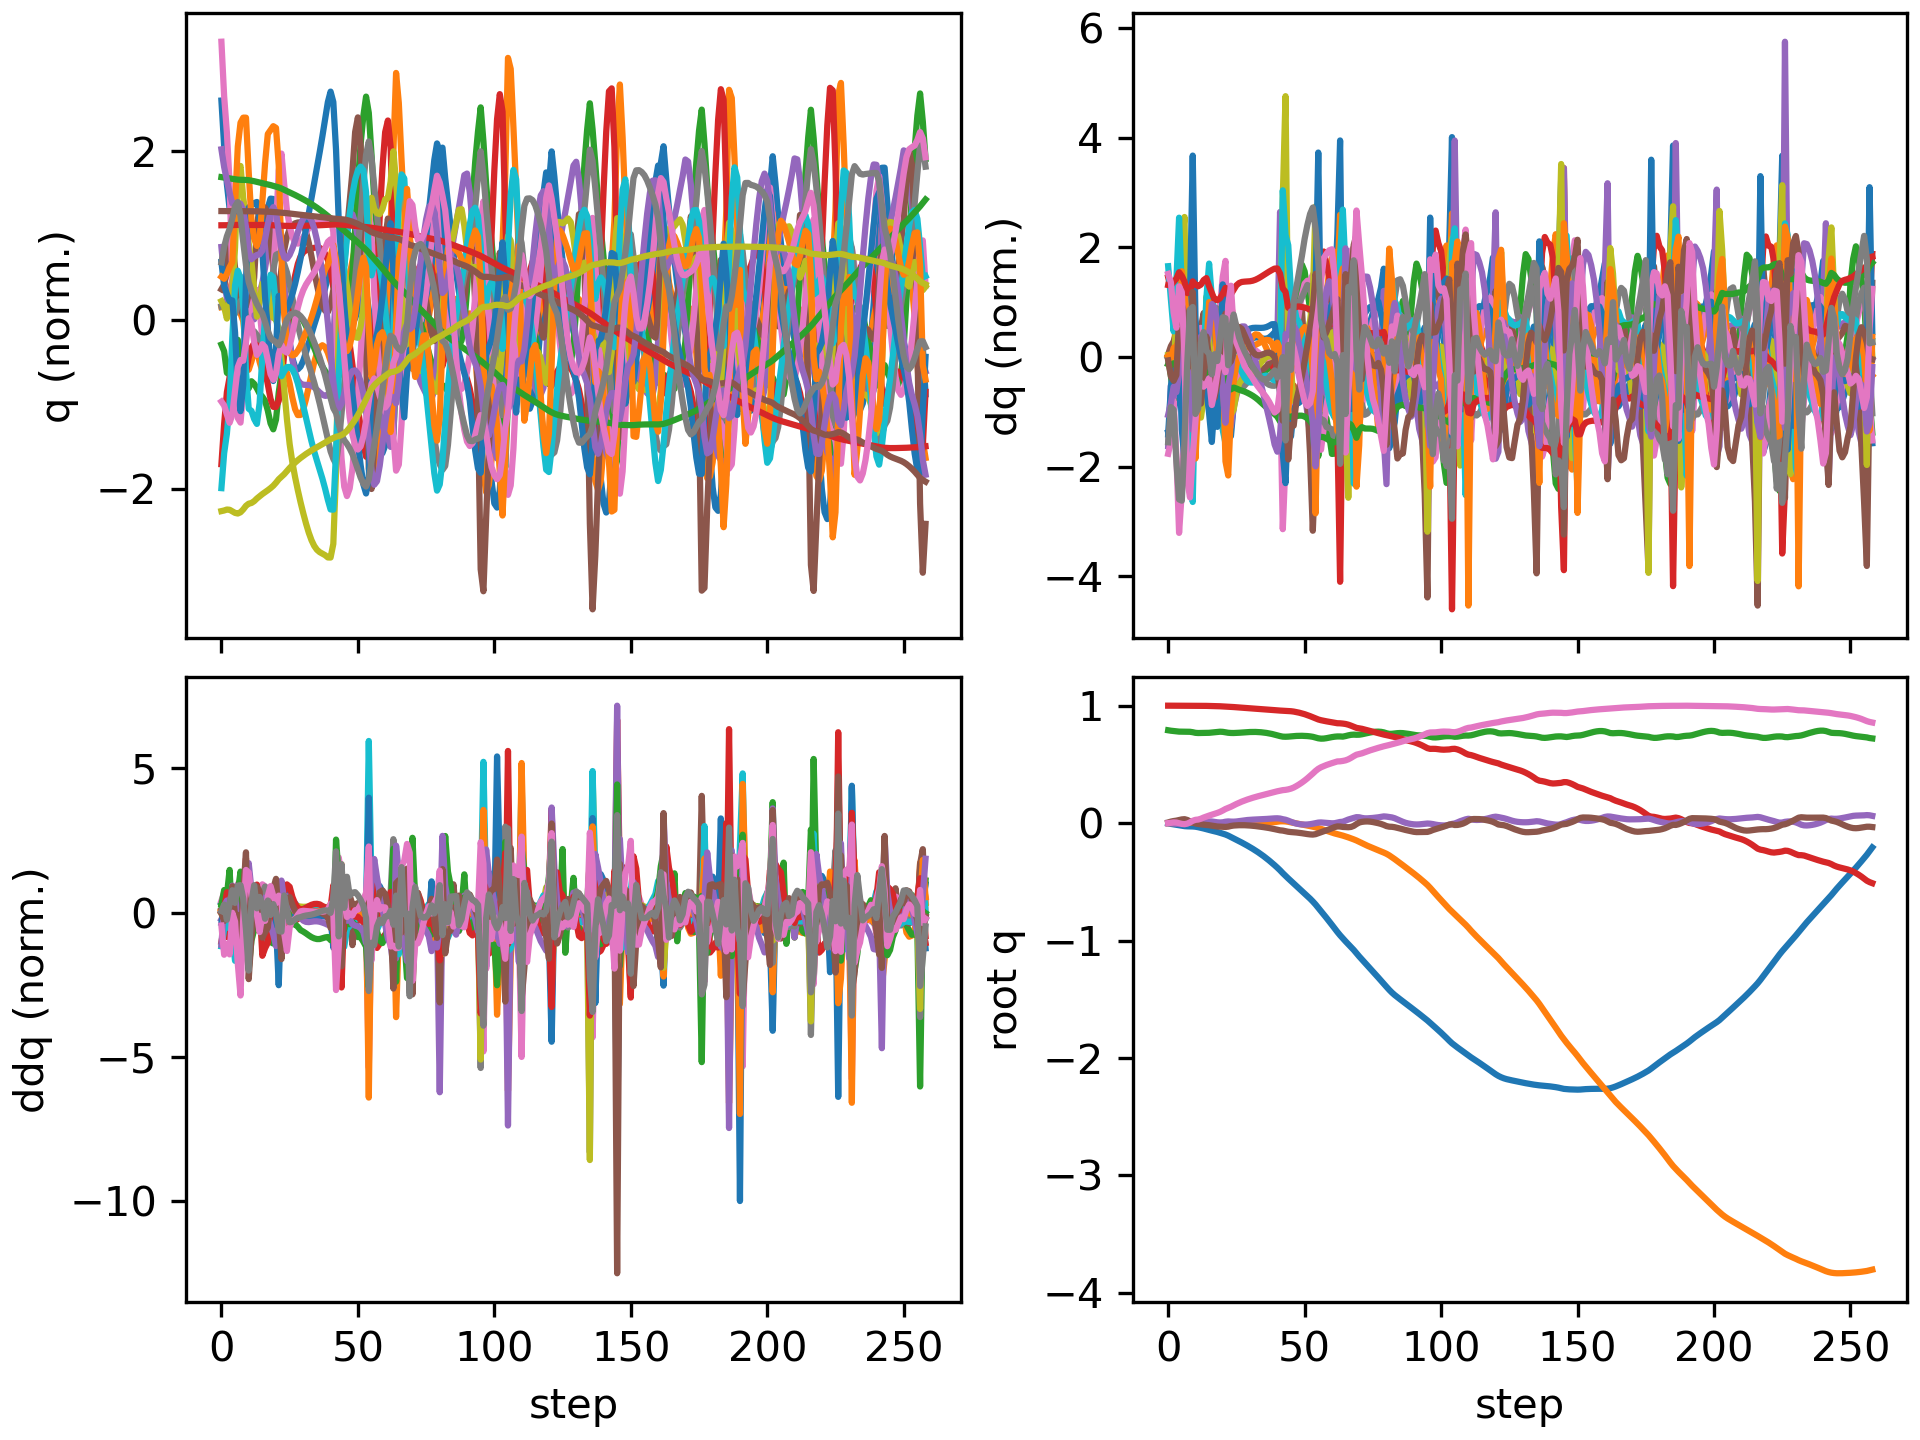

The table this chart was drawn from, first rows:
floating_base_joint_x, floating_base_joint_y, floating_base_joint_z, floating_base_joint_qw, floating_base_joint_qx, floating_base_joint_qy, floating_base_joint_qz, left_hip_pitch_joint_q, left_hip_roll_joint_q, left_hip_yaw_joint_q, left_knee_joint_q, left_ankle_pitch_joint_q, left_ankle_roll_joint_q, right_hip_pitch_joint_q, right_hip_roll_joint_q, right_hip_yaw_joint_q, right_knee_joint_q, right_ankle_pitch_joint_q, right_ankle_roll_joint_q, floating_base_joint_vx, floating_base_joint_vy, floating_base_joint_vz, floating_base_joint_wx, floating_base_joint_wy
-0.002742, 8.737507702648877e-10, 0.7906, 1, 1.597928729102787e-08, 0.005811, -4.862312507598205e-09, -0.05757, -0.0006897, -0.002978, 0.1257, -0.07618, 2.7516392895085615e-05, -0.05757, 0.0006893, 0.002978, 0.1257, -0.07618, -2.7555718382952283e-05, -0.162, -1.3815040528913289e-07, -0.2089, -6.422664153380801e-07, 0.6749
-0.006527, -6.505128442877368e-05, 0.7868, 0.9999, -0.0009873, 0.01295, 0.002334, -0.1349, -0.0001571, -0.01243, 0.2538, -0.14, 0.004141, -0.1225, 0.001652, -0.001522, 0.2306, -0.135, -0.001954, -0.1828, -0.005143, -0.1699, -0.1912, 0.6022
-0.009863, 0.0002382, 0.784, 0.9998, -0.003278, 0.01778, 0.005967, -0.1994, -0.001096, -0.04312, 0.3554, -0.1907, 0.01408, -0.1655, 0.002917, -0.01121, 0.2892, -0.1545, 0.00268, -0.1461, 0.03271, -0.1142, -0.2442, 0.3432
-0.01341, 0.001234, 0.7814, 0.9997, -0.005383, 0.02117, 0.005056, -0.2411, 0.01374, -0.04575, 0.4037, -0.2116, 0.04729, -0.2259, 0.008135, 0.002841, 0.3845, -0.1721, 0.00908, -0.1769, 0.06387, -0.1326, -0.1747, 0.2152
-0.01786, 0.003371, 0.7791, 0.9997, -0.003326, 0.02606, -0.0006718, -0.26, 0.02393, -0.01681, 0.4005, -0.1774, 0.04002, -0.338, -0.004264, 0.009217, 0.5809, -0.17, 0.01388, -0.2269, 0.1302, -0.06833, 0.5083, 0.5688
-0.02218, 0.005601, 0.7789, 0.9995, 0.002861, 0.03158, -0.006797, -0.2623, 0.01522, 0.002176, 0.3689, -0.1581, 0.01888, -0.4446, -0.01221, 0.04707, 0.7358, -0.2483, 0.07019, -0.2052, 0.09185, 0.0341, 0.6637, 0.5195
-0.02562, 0.00673, 0.7792, 0.9994, 0.008748, 0.0336, -0.009099, -0.2625, 0.002202, 0.003923, 0.35, -0.142, -0.003935, -0.5057, 0.0009101, 0.1076, 0.7799, -0.3835, 0.1242, -0.1472, 0.03352, 0.001263, 0.5646, -0.04495
-0.02717, 0.006092, 0.779, 0.9996, 0.01055, 0.02711, -0.004405, -0.2513, -0.006523, -0.01481, 0.3495, -0.1416, -0.01687, -0.5111, 0.01063, 0.1133, 0.758, -0.4403, 0.1469, -0.02816, -0.0824, -0.02813, -0.1058, -1.085
-0.02759, 0.004558, 0.7776, 0.9998, 0.01037, 0.01518, 0.006449, -0.2379, -0.01358, -0.0382, 0.3703, -0.1566, -0.02321, -0.4733, 0.009731, 0.08711, 0.6751, -0.3757, 0.1517, -0.02057, -0.06827, -0.1151, 0.0742, -1.235
-0.02842, 0.004334, 0.7741, 0.9997, 0.01495, 0.004512, 0.01996, -0.2401, -0.0378, -0.06357, 0.418, -0.1862, -0.02853, -0.4111, -0.01399, 0.07266, 0.4779, -0.1225, 0.1517, -0.06801, 0.0374, -0.2601, 0.8186, -0.8806
-0.03052, 0.004896, 0.7689, 0.9994, 0.02114, -0.003254, 0.02804, -0.2506, -0.05808, -0.06542, 0.4665, -0.2103, -0.0158, -0.3793, -0.0422, 0.05013, 0.3646, 0.05623, 0.09984, -0.1603, 0.006735, -0.1763, 0.1849, -0.5785
-0.03471, 0.00477, 0.7672, 0.9993, 0.01983, -0.007334, 0.03068, -0.263, -0.05048, -0.05518, 0.4976, -0.2294, -0.008682, -0.3765, -0.0433, 0.03539, 0.3581, 0.06305, 0.05441, -0.24, -0.01284, -0.0201, -0.3602, -0.2953
-0.03988, 0.00466, 0.7678, 0.9991, 0.01512, -0.01033, 0.03754, -0.2733, -0.04148, -0.0589, 0.5123, -0.2359, 0.01004, -0.363, -0.04315, 0.0125, 0.3336, 0.06743, 0.03626, -0.2722, 0.003851, 0.05463, -0.517, -0.2547
-0.04553, 0.005207, 0.7681, 0.9987, 0.01184, -0.01335, 0.04763, -0.2792, -0.03999, -0.0654, 0.5088, -0.1984, 0.05352, -0.3532, -0.04955, -0.009686, 0.3189, 0.07017, 0.02937, -0.2928, 0.05037, -0.005725, -0.1542, -0.2888
-0.05188, 0.00647, 0.7682, 0.9982, 0.01288, -0.01562, 0.05621, -0.2806, -0.05094, -0.07292, 0.4951, -0.179, 0.07245, -0.3769, -0.05756, 0.002306, 0.3815, 0.03071, 0.03657, -0.3161, 0.07054, 0.01827, 0.2863, -0.2642
-0.05828, 0.007001, 0.769, 0.9977, 0.01457, -0.01776, 0.06435, -0.2758, -0.05935, -0.07732, 0.468, -0.1549, 0.07174, -0.4108, -0.06092, 0.01724, 0.5229, -0.04941, 0.07177, -0.3105, -0.01159, 0.06714, 0.02755, -0.2166
-0.06392, 0.006032, 0.7715, 0.9971, 0.01385, -0.02156, 0.07156, -0.2588, -0.05846, -0.08323, 0.4256, -0.1223, 0.07054, -0.414, -0.04678, 0.0179, 0.6401, -0.1625, 0.1085, -0.2644, -0.08028, 0.1639, -0.2028, -0.4451
-0.06938, 0.003642, 0.7746, 0.9965, 0.01056, -0.02584, 0.07891, -0.2399, -0.05151, -0.09704, 0.381, -0.08643, 0.06544, -0.3947, -0.0133, 0.01184, 0.7223, -0.2386, 0.1361, -0.2818, -0.1491, 0.151, -0.4498, -0.335
-0.07529, 0.0005882, 0.7772, 0.9958, 0.006966, -0.02893, 0.08686, -0.2242, -0.04378, -0.1152, 0.3344, -0.04682, 0.04331, -0.3655, 0.02598, -0.002591, 0.7679, -0.3302, 0.14, -0.3157, -0.1538, 0.104, -0.2764, -0.1773
-0.08216, -0.002337, 0.7783, 0.9949, 0.005525, -0.03012, 0.09584, -0.2248, -0.04176, -0.1238, 0.3089, -0.008721, 0.01787, -0.3311, 0.06392, -0.01064, 0.7601, -0.3666, 0.1436, -0.3693, -0.1356, 0.005043, 0.03103, -0.03165
-0.08948, -0.004588, 0.7771, 0.9937, 0.007136, -0.03093, 0.1073, -0.2384, -0.04721, -0.11, 0.3085, 0.01461, -0.001343, -0.2795, 0.09152, -0.01198, 0.6707, -0.2841, 0.142, -0.3776, -0.08742, -0.1308, 0.3954, -0.08986
-0.09689, -0.005663, 0.7731, 0.9921, 0.012, -0.03234, 0.1203, -0.2555, -0.05973, -0.07126, 0.3282, -0.02721, -0.003103, -0.2109, 0.09398, -0.02012, 0.5277, -0.159, 0.1064, -0.3884, -0.02862, -0.2352, 0.5598, -0.1652
-0.1066, -0.006964, 0.7693, 0.9909, 0.01446, -0.02985, 0.1301, -0.3015, -0.06724, -0.04387, 0.3831, -0.08184, 0.01785, -0.1907, 0.08278, -0.04405, 0.4624, -0.1903, 0.01833, -0.5344, -0.1052, -0.1121, -0.04838, 0.412
-0.1184, -0.009091, 0.7676, 0.9899, 0.01294, -0.02418, 0.1394, -0.3737, -0.06012, -0.007732, 0.4772, -0.1641, 0.03394, -0.2272, 0.0754, -0.06832, 0.4771, -0.1975, -0.03623, -0.6008, -0.09479, -0.06284, -0.01147, 0.5741
-0.1301, -0.01054, 0.7673, 0.9882, 0.01243, -0.02048, 0.1512, -0.4312, -0.06076, 0.01882, 0.5579, -0.2322, 0.04552, -0.2582, 0.06081, -0.09334, 0.49, -0.1905, -0.06155, -0.5697, -0.04973, 0.02365, 0.09732, 0.2024
-0.1417, -0.01106, 0.7681, 0.9864, 0.01401, -0.01879, 0.163, -0.4691, -0.07062, 0.03027, 0.6212, -0.285, 0.05228, -0.2769, 0.04007, -0.1136, 0.4903, -0.1752, -0.07225, -0.5852, -0.003809, 0.05801, 0.3175, 0.08791
-0.1536, -0.01091, 0.7695, 0.9845, 0.01716, -0.01773, 0.1736, -0.4952, -0.08354, 0.03556, 0.6784, -0.325, 0.05547, -0.29, 0.01574, -0.1286, 0.4829, -0.1549, -0.07507, -0.6066, 0.02038, 0.07771, 0.3993, 0.03041
-0.1659, -0.01041, 0.7712, 0.9827, 0.02068, -0.01737, 0.1834, -0.5103, -0.09419, 0.03796, 0.7282, -0.3529, 0.05711, -0.297, -0.008782, -0.1407, 0.4662, -0.1299, -0.07408, -0.6222, 0.03129, 0.08853, 0.3756, -0.05023
-0.1785, -0.009775, 0.773, 0.9809, 0.02384, -0.01785, 0.1924, -0.5142, -0.0996, 0.03848, 0.7654, -0.3696, 0.05781, -0.298, -0.03141, -0.1513, 0.4406, -0.1005, -0.07056, -0.6385, 0.03446, 0.08847, 0.3016, -0.1129
-0.1915, -0.009085, 0.7746, 0.9791, 0.0264, -0.01895, 0.2008, -0.5095, -0.09949, 0.03617, 0.7893, -0.3777, 0.05791, -0.295, -0.05162, -0.1611, 0.4082, -0.06775, -0.06579, -0.66, 0.03628, 0.07292, 0.2271, -0.1487
-0.2049, -0.008356, 0.7759, 0.9774, 0.02831, -0.02051, 0.2086, -0.4991, -0.09421, 0.03107, 0.8027, -0.3801, 0.05556, -0.2902, -0.06959, -0.1702, 0.3726, -0.03232, -0.05932, -0.6847, 0.03838, 0.04648, 0.1545, -0.1798
-0.2189, -0.007541, 0.7765, 0.9757, 0.0297, -0.02253, 0.2159, -0.4852, -0.08497, 0.02348, 0.8091, -0.3805, 0.04967, -0.2847, -0.08588, -0.1785, 0.3359, 0.004549, -0.05272, -0.7125, 0.04412, 0.01186, 0.1011, -0.2178
-0.2334, -0.006563, 0.7764, 0.9741, 0.0308, -0.02501, 0.2228, -0.4697, -0.0736, 0.01383, 0.8122, -0.3807, 0.04037, -0.2795, -0.1013, -0.1859, 0.3001, 0.04189, -0.04606, -0.7451, 0.05393, -0.02637, 0.06884, -0.257
-0.2487, -0.005343, 0.7755, 0.9725, 0.03179, -0.02785, 0.2292, -0.4541, -0.06185, 0.003055, 0.8145, -0.3823, 0.02862, -0.2755, -0.1169, -0.1921, 0.2666, 0.07923, -0.03874, -0.7832, 0.06747, -0.06569, 0.05898, -0.2902
-0.2648, -0.00382, 0.7738, 0.9709, 0.03287, -0.03096, 0.2353, -0.4389, -0.05117, -0.007756, 0.8167, -0.386, 0.01592, -0.2733, -0.1333, -0.1967, 0.2361, 0.1164, -0.03048, -0.8254, 0.08365, -0.1045, 0.06401, -0.3198
-0.2818, -0.001951, 0.7713, 0.9693, 0.03414, -0.03432, 0.2412, -0.4242, -0.04272, -0.01782, 0.818, -0.3913, 0.003817, -0.2729, -0.151, -0.1999, 0.2082, 0.1536, -0.02132, -0.87, 0.1014, -0.1428, 0.0772, -0.3486
-0.2996, 0.0002819, 0.768, 0.9676, 0.03562, -0.03793, 0.247, -0.4095, -0.03737, -0.02673, 0.8168, -0.3971, -0.006493, -0.2735, -0.1702, -0.2018, 0.1817, 0.1914, -0.01154, -0.9148, 0.1194, -0.1816, 0.08979, -0.3801
-0.3184, 0.002878, 0.764, 0.9659, 0.03729, -0.04188, 0.2528, -0.394, -0.03561, -0.03431, 0.8108, -0.4022, -0.01416, -0.2738, -0.1907, -0.203, 0.1544, 0.2306, -0.00176, -0.9574, 0.1368, -0.2213, 0.09415, -0.4174
-0.3379, 0.005811, 0.7592, 0.964, 0.03899, -0.04628, 0.2589, -0.3766, -0.0373, -0.0406, 0.798, -0.4047, -0.01848, -0.2724, -0.2122, -0.2043, 0.124, 0.2718, 0.006812, -0.9961, 0.1527, -0.263, 0.0782, -0.4632
-0.3582, 0.009053, 0.7536, 0.9619, 0.04055, -0.05124, 0.2653, -0.3565, -0.04255, -0.04645, 0.778, -0.4039, -0.01956, -0.2691, -0.2341, -0.2062, 0.09059, 0.3139, 0.01161, -1.032, 0.1672, -0.3085, 0.03914, -0.5091
-0.3793, 0.01246, 0.7472, 0.9599, 0.04116, -0.05655, 0.2713, -0.3331, -0.0502, -0.05238, 0.7454, -0.3886, -0.01338, -0.2679, -0.2544, -0.2062, 0.06155, 0.3394, 0.01981, -1.077, 0.1682, -0.3328, -0.1316, -0.4895
-0.4017, 0.01527, 0.7411, 0.9583, 0.03899, -0.06128, 0.2763, -0.3206, -0.05638, -0.056, 0.6906, -0.2823, -0.0005207, -0.2838, -0.2676, -0.1951, 0.06095, 0.3141, 0.03001, -1.158, 0.1163, -0.2745, -0.3787, -0.3064
-0.4261, 0.0157, 0.7364, 0.9571, 0.03344, -0.06355, 0.2808, -0.3581, -0.06137, -0.05202, 0.686, -0.169, 0.009659, -0.3872, -0.2766, -0.1362, 0.2353, 0.1971, 0.01658, -1.201, -0.03427, -0.1726, -0.7209, -0.2036
-0.4492, 0.01453, 0.7354, 0.9561, 0.02889, -0.06873, 0.2832, -0.3829, -0.06425, -0.04753, 0.6825, -0.1379, 0.01403, -0.4882, -0.2401, -0.01412, 0.4646, 0.02315, -0.01076, -1.111, -0.0699, 0.06235, -0.4783, -0.538
-0.4711, 0.01124, 0.7364, 0.9548, 0.0209, -0.07341, 0.2874, -0.4084, -0.04556, -0.03269, 0.6739, -0.1287, 0.01082, -0.5533, -0.1886, 0.0295, 0.6543, -0.07529, -0.05169, -1.072, -0.2319, 0.05443, -1.184, -0.03784
-0.4925, 0.006717, 0.7385, 0.9528, 0.0112, -0.07606, 0.2938, -0.4232, -0.01028, -0.0009881, 0.6234, -0.06049, 0.02093, -0.5874, -0.1348, 0.02903, 0.7862, -0.1805, -0.06671, -1.079, -0.2232, 0.1394, -0.7714, 0.1087
-0.5139, 0.002063, 0.7407, 0.9498, 0.002801, -0.07772, 0.3031, -0.4349, 0.01366, 0.02734, 0.5699, -0.0286, 0.05026, -0.5986, -0.08521, 0.01521, 0.8792, -0.2631, -0.07106, -1.063, -0.238, 0.09118, -0.7797, 0.0461
-0.5352, -0.002478, 0.7424, 0.9454, -0.00397, -0.07983, 0.3158, -0.4395, 0.02907, 0.05713, 0.5088, -0.007918, 0.07617, -0.5894, -0.04076, -0.002858, 0.9505, -0.3311, -0.0662, -1.066, -0.2195, 0.07392, -0.4752, -0.05625
-0.5564, -0.00684, 0.7434, 0.9403, -0.008356, -0.08243, 0.33, -0.4369, 0.04143, 0.1005, 0.4429, -0.003947, 0.1016, -0.5656, 0.002299, -0.01767, 1.01, -0.3965, -0.0539, -1.058, -0.2188, 0.02468, -0.3349, -0.2078
-0.5775, -0.01125, 0.7435, 0.9344, -0.01111, -0.08581, 0.3455, -0.4275, 0.05406, 0.1621, 0.3736, -0.02257, 0.136, -0.5288, 0.04938, -0.02639, 1.054, -0.4571, -0.03586, -1.059, -0.2239, -0.01891, -0.1873, -0.3148
-0.5987, -0.01577, 0.7428, 0.9275, -0.01217, -0.08959, 0.3626, -0.4143, 0.05837, 0.2278, 0.3054, -0.05495, 0.1487, -0.4821, 0.1015, -0.02689, 1.082, -0.5156, -0.01474, -1.073, -0.2291, -0.06083, -0.01326, -0.4162
-0.6205, -0.02044, 0.7412, 0.9197, -0.01137, -0.09322, 0.3813, -0.4008, 0.04702, 0.2828, 0.244, -0.1056, 0.1249, -0.4305, 0.1588, -0.0178, 1.093, -0.5715, 0.00567, -1.106, -0.2389, -0.108, 0.1865, -0.4529
-0.6431, -0.02534, 0.7386, 0.9109, -0.008848, -0.09603, 0.4012, -0.3886, 0.01965, 0.3231, 0.19, -0.1792, 0.06175, -0.3776, 0.217, -0.002436, 1.082, -0.6186, 0.01813, -1.154, -0.2519, -0.1635, 0.3846, -0.4296
-0.6668, -0.03044, 0.7349, 0.9012, -0.004893, -0.09737, 0.4222, -0.3803, -0.01946, 0.3509, 0.1494, -0.2835, -0.05579, -0.32, 0.2676, 0.0198, 1.016, -0.6411, 0.009388, -1.216, -0.2575, -0.2377, 0.5969, -0.3265
-0.6925, -0.03587, 0.7287, 0.891, 5.1726053606121955e-05, -0.09417, 0.4441, -0.413, -0.06877, 0.3278, 0.2062, -0.3378, -0.1548, -0.2565, 0.2911, 0.06907, 0.83, -0.601, -0.04987, -1.346, -0.2748, -0.3821, 1.034, 0.1961
-0.7208, -0.04226, 0.7222, 0.8826, 0.004499, -0.08594, 0.4622, -0.4821, -0.1214, 0.268, 0.3388, -0.3489, -0.1725, -0.2878, 0.262, 0.08739, 0.7659, -0.3614, -0.09601, -1.428, -0.3075, -0.2632, 0.8566, 0.375
-0.7494, -0.0491, 0.7192, 0.8762, 0.005883, -0.07821, 0.4756, -0.5532, -0.1512, 0.2048, 0.5309, -0.3439, -0.1349, -0.3562, 0.2115, 0.07822, 0.7976, -0.273, -0.08412, -1.427, -0.3456, -0.03952, 0.4528, 0.6048
-0.7779, -0.05659, 0.7199, 0.8712, 0.004032, -0.07037, 0.4858, -0.6105, -0.1483, 0.1591, 0.7331, -0.3789, -0.09536, -0.4135, 0.1634, 0.07469, 0.8116, -0.2523, -0.06469, -1.434, -0.3835, 0.1147, 0.2739, 0.809
-0.8067, -0.06447, 0.7232, 0.8667, 0.001463, -0.06189, 0.4949, -0.6455, -0.1218, 0.1179, 0.9151, -0.4274, -0.05006, -0.4543, 0.1118, 0.07402, 0.7885, -0.2167, -0.05554, -1.458, -0.3941, 0.2104, 0.3402, 0.846
-0.8361, -0.07247, 0.7278, 0.8626, -0.0004672, -0.05276, 0.5032, -0.6566, -0.0799, 0.06944, 1.072, -0.4683, -6.605233747320003e-05, -0.4813, 0.05787, 0.0781, 0.7363, -0.1631, -0.0529, -1.488, -0.3982, 0.2406, 0.4347, 0.8767
... 199 more rows
